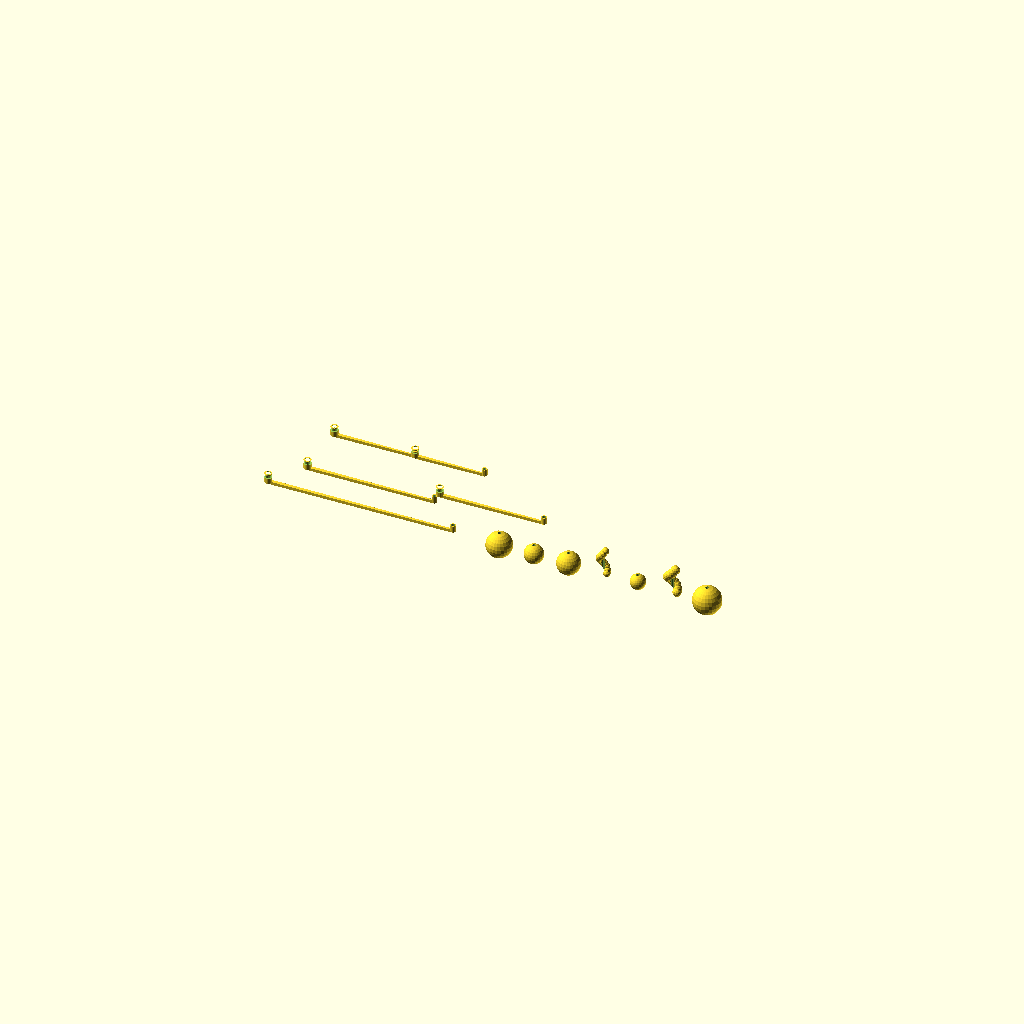
Cell 1: the model at its default parameters.
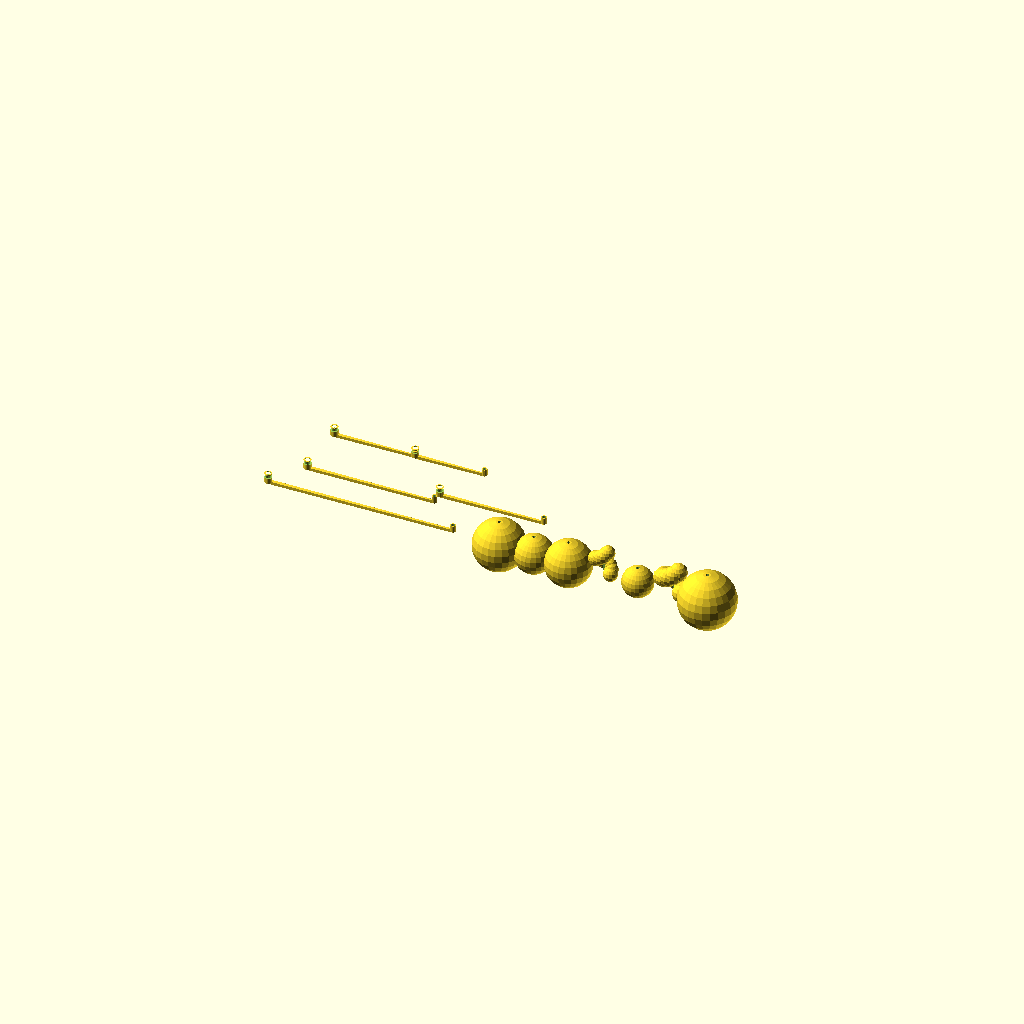
Cell 2 — BALL_D set to 44, the other parameters unchanged.
All cells are drawn from one camera (rotation 55°, 0°, 25°, orthographic, colour scheme Cornfield), so only the parameter changes between them.
OpenSCAD source file models/kinetic/balance_kinetic_sculpture.scad:
// Calder-Style Balance Mobile — Kinetic Ceiling Sculpture
// Hanging arcs balance and rotate with air currents
// PETG (light, flexible) — 0.15mm, 2 walls, 10% infill
// Print flat, assemble with monofilament line
// DUAL COLOR: main arms (black) + balance weights (accent)

WIRE_D    = 3.0;    // Arm rod diameter
WIRE_T    = 2.5;    // Arm thickness (flat)
BALL_D    = 22;
PIVOT_D   = 4.5;
PIVOT_H   = 8;
FISH_HOLE = 1.5;    // Monofilament hole

// ── Single arm ───────────────────────────────────────
module arm(length, taper = 0.7) {
    hull() {
        cylinder(d = WIRE_D, h = WIRE_T, $fn = 12);
        translate([length, 0, 0])
            cylinder(d = WIRE_D * taper, h = WIRE_T, $fn = 10);
    }
    // Pivot loop at root
    translate([0, 0, WIRE_T/2])
        difference() {
            cylinder(d = PIVOT_D + 2, h = PIVOT_H, $fn = 16);
            cylinder(d = PIVOT_D, h = PIVOT_H + 1, $fn = 16);
            translate([0, 0, PIVOT_H - 2])
                cube([PIVOT_D + 3, PIVOT_D + 3, 3], center = true);
        }
    // End eye for hanging weight/arm
    translate([length, 0, WIRE_T/2])
        difference() {
            cylinder(d = PIVOT_D, h = PIVOT_H * 0.7, $fn = 16);
            cylinder(d = FISH_HOLE * 2, h = PIVOT_H, $fn = 12);
        }
}

// ── Teardrop weight (Color 2) ─────────────────────────
module teardrop_weight(d, h_offset) {
    translate([0, 0, h_offset])
    difference() {
        union() {
            sphere(d = d, $fn = 24);
            translate([0, 0, -d/2])
                cylinder(d1 = 0, d2 = d * 0.6, h = d * 0.4, $fn = 20);
        }
        // Suspension hole
        translate([0, 0, d/2 - 5])
            cylinder(d = FISH_HOLE * 2, h = 8, $fn = 10);
    }
}

// ── Spiral weight ─────────────────────────────────────
module spiral_weight(d) {
    difference() {
        union() {
            for (i = [0:11])
                rotate([0, 0, i * 30])
                    translate([d/2 * 0.35, 0, i * 2])
                        sphere(d = d * 0.35, $fn = 14);
        }
        // Center hole
        cylinder(d = FISH_HOLE * 2, h = 30, center = true, $fn = 10);
    }
}

// ── Mobile layout (print flat for assembly) ──────────
// Tier 1: main horizontal arm
translate([0, 0, 0]) arm(160);
// Tier 2 arms
translate([20, 30, 0])  arm(110, 0.65);
translate([130, 40, 0]) arm(90, 0.65);
// Tier 3 arms
translate([20, 80, 0])  arm(70, 0.5);
translate([90, 80, 0])  arm(60, 0.5);

// Color 2: weights
translate([200, 0, 0]) {
    teardrop_weight(BALL_D, 0);
    translate([30, 0, 0]) teardrop_weight(BALL_D * 0.75, 0);
    translate([60, 0, 0]) teardrop_weight(BALL_D * 0.9, 0);
    translate([90, 0, 0]) spiral_weight(BALL_D * 0.8);
    translate([120, 0, 0]) teardrop_weight(BALL_D * 0.6, 0);
    translate([150, 0, 0]) spiral_weight(BALL_D);
    translate([180, 0, 0]) teardrop_weight(BALL_D * 1.1, 0);
}
Parameter table extracted from the source (name, type, default, range or options):
WIRE_D: number, default 3
WIRE_T: number, default 2.5
BALL_D: number, default 22
PIVOT_D: number, default 4.5
PIVOT_H: number, default 8
FISH_HOLE: number, default 1.5
